Run: headless pygame with SDL's dummy video driver; simulated clock (each Clock.tick advances the game by its frame time, no real sleeping); random seed 0; keys injected as events and as key.get_pressed() state; no mouse input.
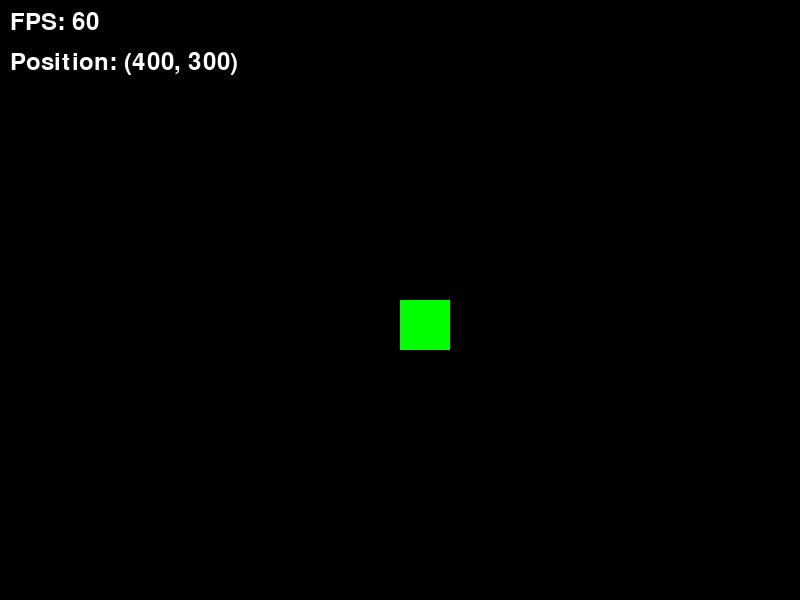
Frame 1 of 4 · flips 1–60 · no input
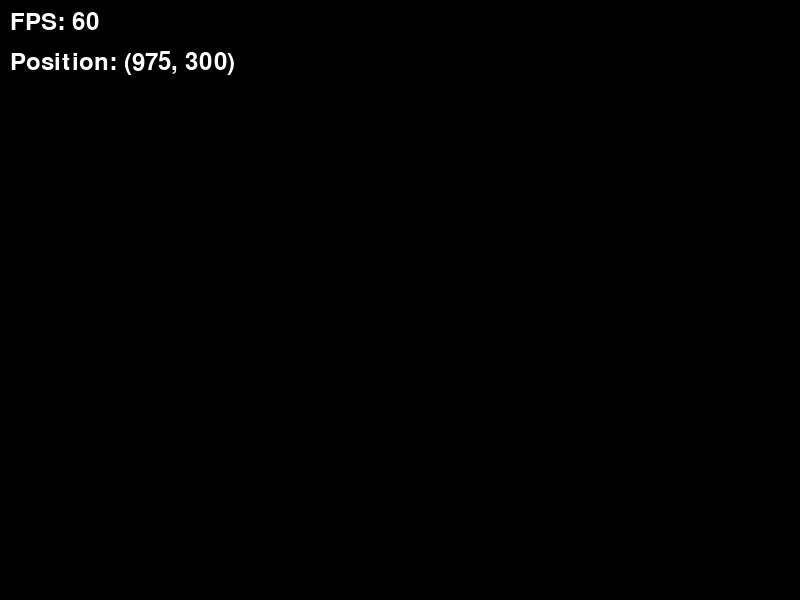
Frame 2 of 4 · flips 61–180 · tapped SPACE, RETURN · held RIGHT (→), D
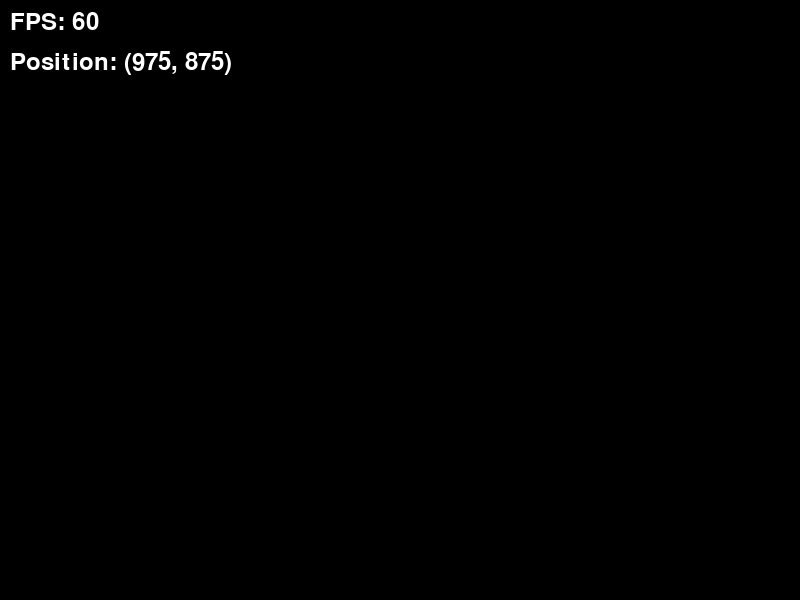
Frame 3 of 4 · flips 181–300 · held DOWN (↓), S
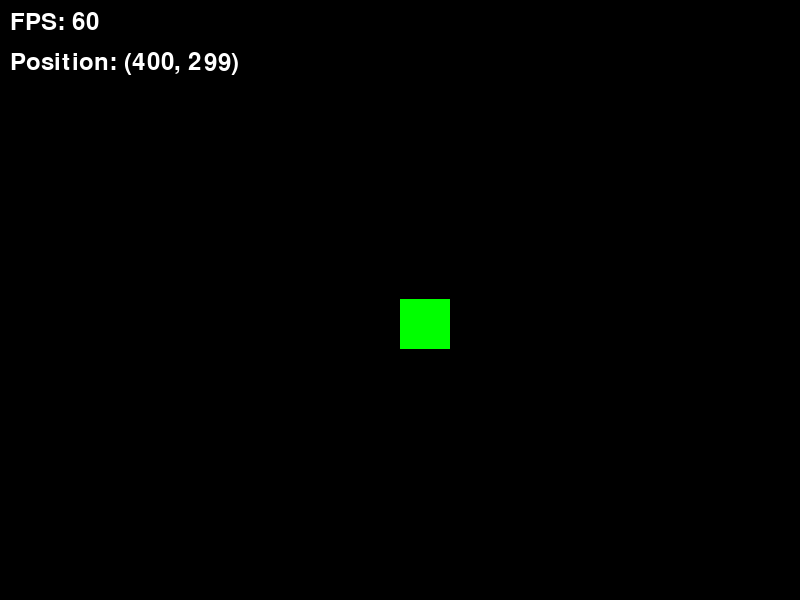
Frame 4 of 4 · flips 301–420 · held LEFT (←), A, UP (↑), W

The pygame program that drew these frames:

import pygame

pygame.init()
clock = pygame.time.Clock()
FPS = 60

WINDOW_WIDTH = 800
WINDOW_HEIGHT = 600

player_x = WINDOW_WIDTH // 2 
player_y = WINDOW_HEIGHT // 2
player_size = 50
player_speed = 300  
player_color = (0, 255, 0)

font = pygame.font.Font(None, 36)

screen = pygame.display.set_mode((WINDOW_WIDTH, WINDOW_HEIGHT))
pygame.display.set_caption("Moving Square")

# ------------------------------------------------------------------------------------------------

running = True
while running:
    dt = clock.tick(FPS)
    for event in pygame.event.get():
        match event.type:
            case pygame.QUIT:
                running = False
            case pygame.KEYDOWN:
                if event.key == pygame.K_ESCAPE:
                    running = False         
# ------------------------------------------------------------------------------------------------
    keys = pygame.key.get_pressed()  
    if keys[pygame.K_w] or keys[pygame.K_UP]:
        player_y -= player_speed * (dt / 1000)
    if keys[pygame.K_s] or keys[pygame.K_DOWN]:
        player_y += player_speed * (dt / 1000)
    if keys[pygame.K_a] or keys[pygame.K_LEFT]:
        player_x -= player_speed * (dt / 1000)
    if keys[pygame.K_d] or keys[pygame.K_RIGHT]:
        player_x += player_speed * (dt / 1000)
# ------------------------------------------------------------------------------------------------
    screen.fill((0, 0, 0))

    pygame.draw.rect(screen, player_color, (player_x, player_y, player_size, player_size))
    fps = clock.get_fps()
    fps_text = font.render(f"FPS: {fps:.0f}", True, (255, 255, 255))
    screen.blit(fps_text, (10, 10))

    pos_text = font.render(f"Position: ({int(player_x)}, {int(player_y)})", True, (255, 255, 255))
    screen.blit(pos_text, (10, 50))
    pygame.display.flip()

pygame.quit()
